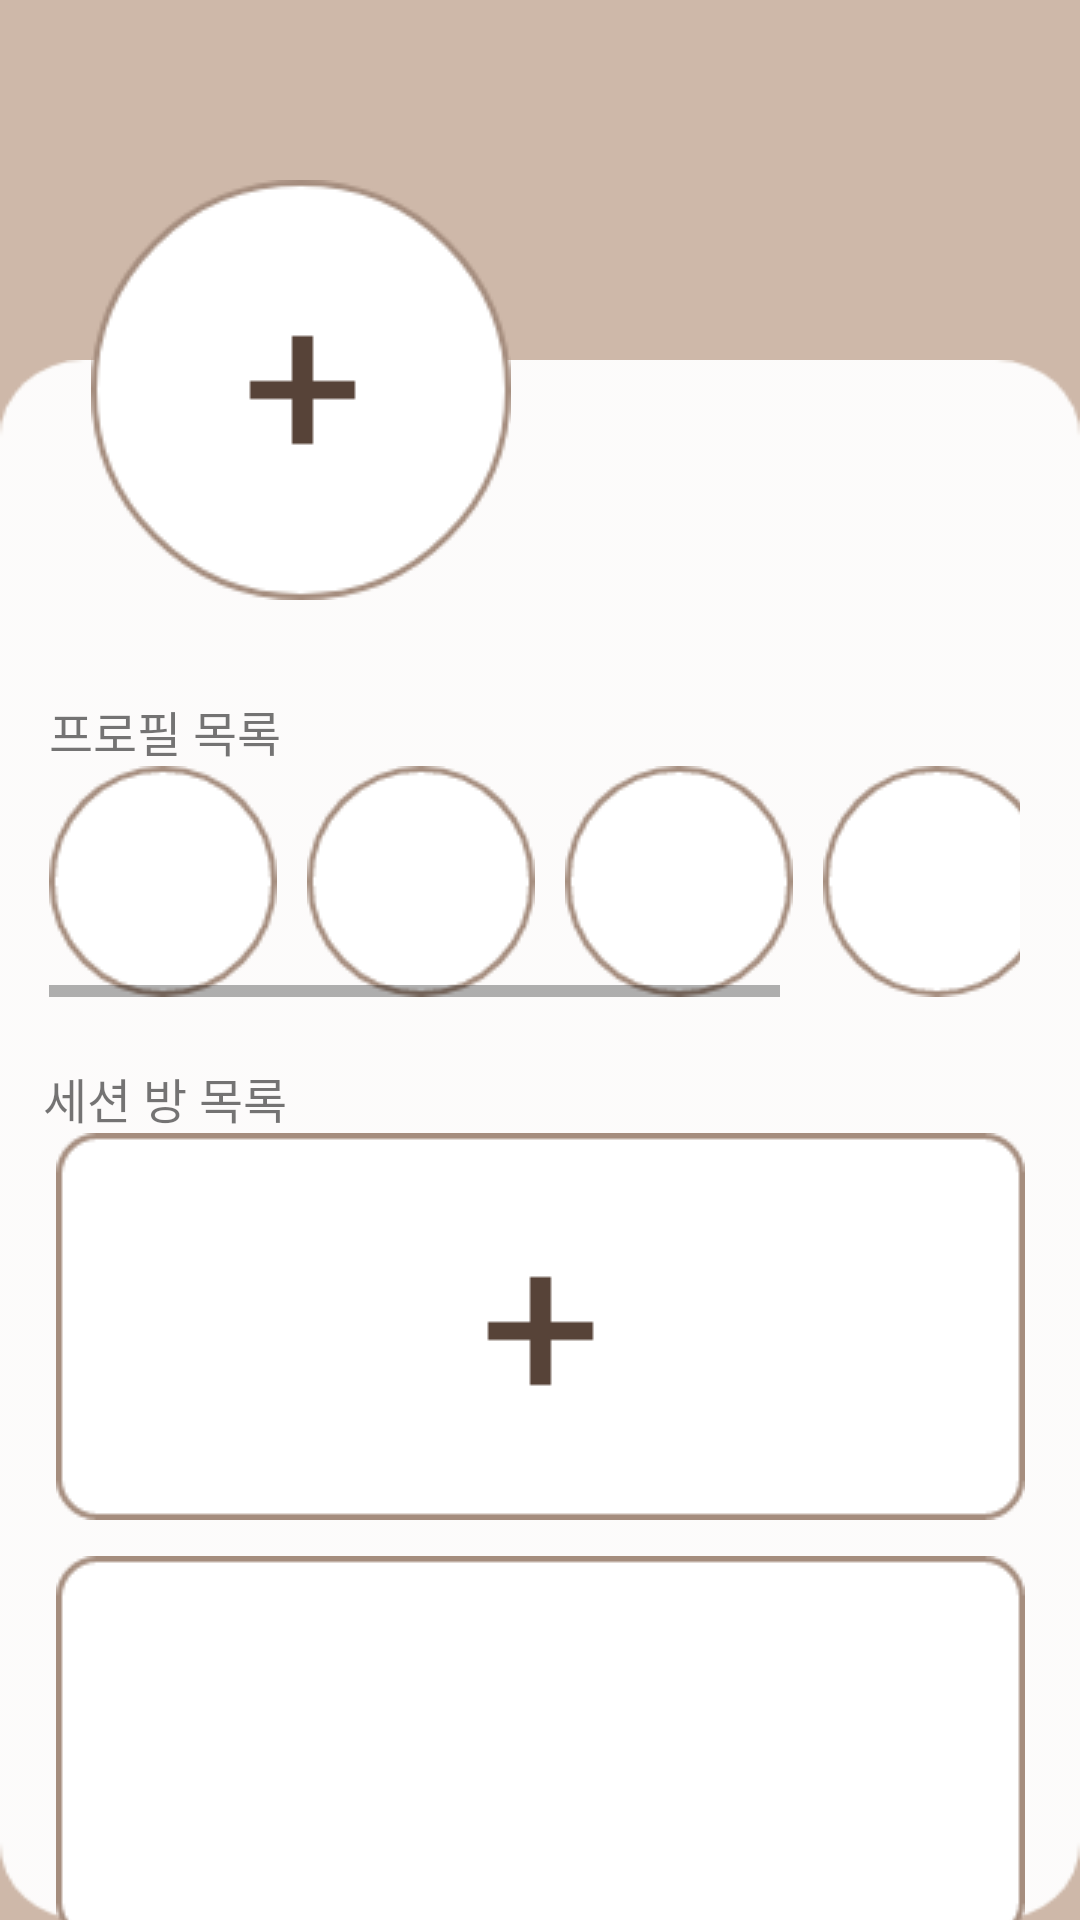

Layout XML and referenced resources for this Android screen:
<!-- AndroidManifest.xml: application theme Theme.TRPG_TRY -->
<!-- res/layout/make_char.xml -->
<?xml version="1.0" encoding="utf-8"?>
<android.support.constraint.ConstraintLayout xmlns:android="http://schemas.android.com/apk/res/android"
    xmlns:app="http://schemas.android.com/apk/res-auto"
    xmlns:tools="http://schemas.android.com/tools"
    android:layout_width="match_parent"
    android:layout_height="match_parent"
    android:background="@color/beige"
    tools:context=".make_char"
    tools:ignore="ExtraText">

    <ImageView
        android:id="@+id/imageView"
        android:layout_width="wrap_content"
        android:layout_height="match_parent"
        android:layout_marginTop="120dp"
        android:background="@drawable/bagic_rect"
        app:layout_constraintEnd_toEndOf="parent"
        app:layout_constraintStart_toStartOf="parent"
        app:layout_constraintTop_toTopOf="@+id/bt_newchar" />

    <Button
        android:id="@+id/bt_newchar"
        android:layout_width="wrap_content"
        android:layout_height="wrap_content"
        android:layout_marginTop="60dp"
        android:background="@drawable/bt_newchar"
        app:layout_constraintBottom_toBottomOf="parent"
        app:layout_constraintEnd_toEndOf="parent"
        app:layout_constraintHorizontal_bias="0.138"
        app:layout_constraintStart_toStartOf="@+id/imageView"
        app:layout_constraintTop_toTopOf="parent"
        app:layout_constraintVertical_bias="0.0" />

    <TextView
        android:id="@+id/textView4"
        android:layout_width="wrap_content"
        android:layout_height="wrap_content"
        android:layout_marginStart="18dp"
        android:layout_marginTop="32dp"
        android:layout_marginEnd="268dp"
        android:fontFamily="@font/kopubworld_dotum_bold"
        android:text="프로필 목록"
        android:textSize="16sp"
        app:layout_constraintEnd_toEndOf="@+id/imageView"
        app:layout_constraintStart_toStartOf="@+id/imageView"
        app:layout_constraintTop_toBottomOf="@+id/bt_newchar" />

    <TextView
        android:id="@+id/textView6"
        android:layout_width="wrap_content"
        android:layout_height="wrap_content"
        android:layout_marginStart="18dp"
        android:layout_marginTop="22dp"
        android:layout_marginEnd="268dp"
        android:fontFamily="@font/kopubworld_dotum_bold"
        android:text="세션 방 목록"
        android:textSize="16sp"
        app:layout_constraintEnd_toEndOf="@+id/imageView"
        app:layout_constraintStart_toStartOf="@+id/imageView"
        app:layout_constraintTop_toBottomOf="@+id/scrollView2" />

    <HorizontalScrollView
        android:id="@+id/scrollView2"
        android:layout_width="0dp"
        android:layout_height="wrap_content"
        android:layout_marginEnd="20dp"
        app:layout_constraintEnd_toEndOf="@+id/imageView"
        app:layout_constraintStart_toStartOf="@+id/textView4"
        app:layout_constraintTop_toBottomOf="@+id/textView4">

        <LinearLayout
            android:layout_width="wrap_content"
            android:layout_height="match_parent"
            android:orientation="horizontal">

            <ImageView
                android:id="@+id/profile1"
                android:layout_width="wrap_content"
                android:layout_height="wrap_content"
                android:layout_marginEnd="10dp"
                android:background="@drawable/bt_char" />

            <ImageView
                android:id="@+id/profile2"
                android:layout_width="wrap_content"
                android:layout_height="wrap_content"
                android:layout_marginEnd="10dp"
                android:background="@drawable/bt_char" />

            <ImageView
                android:id="@+id/profile3"
                android:layout_width="wrap_content"
                android:layout_height="wrap_content"
                android:layout_marginEnd="10dp"
                android:background="@drawable/bt_char" />

            <ImageView
                android:id="@+id/profile4"
                android:layout_width="wrap_content"
                android:layout_height="wrap_content"
                android:layout_marginEnd="10dp"
                android:background="@drawable/bt_char" />

            <ImageView
                android:id="@+id/profile5"
                android:layout_width="wrap_content"
                android:layout_height="wrap_content"
                android:layout_marginEnd="10dp"
                android:background="@drawable/bt_char" />
        </LinearLayout>


    </HorizontalScrollView>

    <HorizontalScrollView
        android:layout_width="wrap_content"
        android:layout_height="0dp"
        app:layout_constraintBottom_toBottomOf="@id/imageView"
        app:layout_constraintEnd_toEndOf="parent"
        app:layout_constraintStart_toStartOf="parent"
        app:layout_constraintTop_toBottomOf="@+id/textView6">

        <LinearLayout
            android:layout_width="wrap_content"
            android:layout_height="match_parent"
            android:orientation="vertical">

            <ImageView
                android:id="@+id/imageView3"
                android:layout_width="wrap_content"
                android:layout_height="wrap_content"
                android:layout_marginBottom="12dp"
                app:srcCompat="@drawable/bt_newsessionlist" />

            <ImageView
                android:id="@+id/imageView5"
                android:layout_width="match_parent"
                android:layout_height="wrap_content"
                android:layout_marginBottom="12dp"
                app:srcCompat="@drawable/sessionlist" />

            <ImageView
                android:id="@+id/imageView6"
                android:layout_width="match_parent"
                android:layout_height="wrap_content"
                android:layout_marginBottom="12dp"
                app:srcCompat="@drawable/sessionlist" />

            <ImageView
                android:id="@+id/imageView7"
                android:layout_width="match_parent"
                android:layout_height="wrap_content"
                android:layout_marginBottom="12dp"
                app:srcCompat="@drawable/sessionlist" />

            <ImageView
                android:id="@+id/imageView8"
                android:layout_width="match_parent"
                android:layout_height="wrap_content"
                android:layout_marginBottom="12dp"
                app:srcCompat="@drawable/sessionlist" />
        </LinearLayout>
    </HorizontalScrollView>

</android.support.constraint.ConstraintLayout>
<!-- resources referenced by this layout -->
<resources>
  <color name="beige">#CEB8A9</color>
  <!-- drawable bagic_rect: png bitmap (drawable, 6013 bytes) -->
  <!-- drawable bt_char: png bitmap (drawable, 2657 bytes) -->
  <!-- drawable bt_newchar: png bitmap (drawable, 6608 bytes) -->
  <!-- drawable bt_newsessionlist: png bitmap (drawable, 2390 bytes) -->
  <!-- drawable sessionlist: png bitmap (drawable, 2129 bytes) -->
  <style name="Theme.TRPG_TRY" parent="Base.Theme.AppCompat.Light.DarkActionBar">
          
          <item name="colorPrimary">@color/purple_500</item>
          <item name="colorPrimaryDark">@color/purple_700</item>
          <item name="colorAccent">@color/teal_200</item>
          
      </style>
  <color name="purple_500">#FF6200EE</color>
  <color name="purple_700">#FF3700B3</color>
  <color name="teal_200">#FF03DAC5</color>
</resources>
